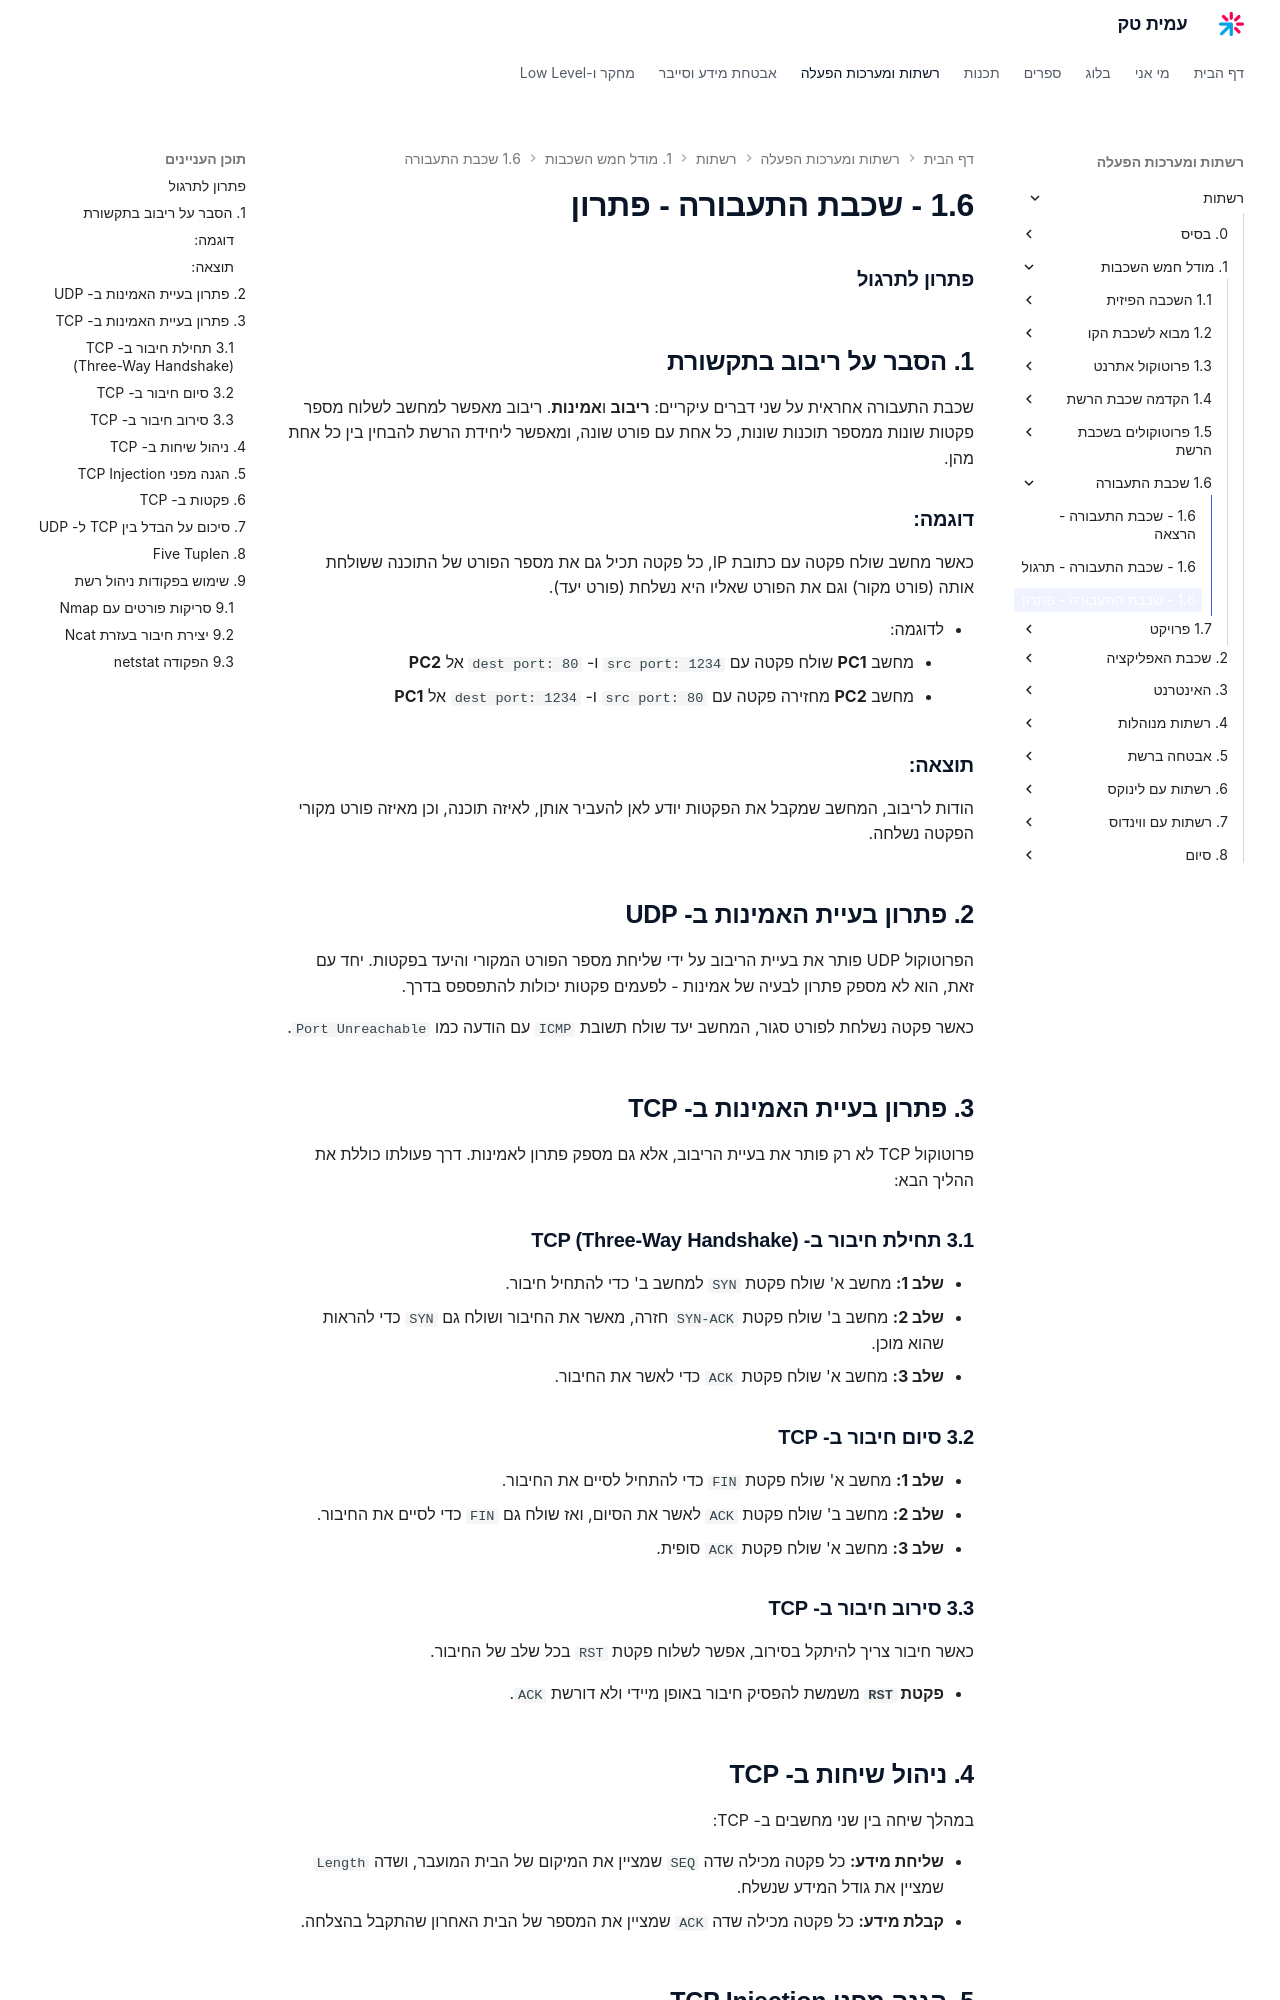

repository: AmitPinchasi/amittech · page: רשתות/1. מודל הOSI/1.6 - שכבת התעבורה/1.6 - שכבת התעבורה - פתרון/index.html · generator: mkdocs

### פתרון לתרגול

## 1. הסבר על ריבוב בתקשורת

שכבת התעבורה אחראית על שני דברים עיקריים: **ריבוב** ו**אמינות**. ריבוב מאפשר למחשב לשלוח מספר פקטות שונות ממספר תוכנות שונות, כל אחת עם פורט שונה, ומאפשר ליחידת הרשת להבחין בין כל אחת מהן.

### דוגמה:

כאשר מחשב שולח פקטה עם כתובת IP, כל פקטה תכיל גם את מספר הפורט של התוכנה ששולחת אותה (פורט מקור) וגם את הפורט שאליו היא נשלחת (פורט יעד).

- לדוגמה:
    - מחשב **PC1** שולח פקטה עם `src port: 1234` ו- `dest port: 80` אל **PC2**
    - מחשב **PC2** מחזירה פקטה עם `src port: 80` ו- `dest port: 1234` אל **PC1**

### תוצאה:

הודות לריבוב, המחשב שמקבל את הפקטות יודע לאן להעביר אותן, לאיזה תוכנה, וכן מאיזה פורט מקורי הפקטה נשלחה.

## 2. פתרון בעיית האמינות ב- UDP

הפרוטוקול UDP פותר את בעיית הריבוב על ידי שליחת מספר הפורט המקורי והיעד בפקטות. יחד עם זאת, הוא לא מספק פתרון לבעיה של אמינות - לפעמים פקטות יכולות להתפספס בדרך.

כאשר פקטה נשלחת לפורט סגור, המחשב יעד שולח תשובת `ICMP` עם הודעה כמו `Port Unreachable`.

## 3. פתרון בעיית האמינות ב- TCP

פרוטוקול TCP לא רק פותר את בעיית הריבוב, אלא גם מספק פתרון לאמינות. דרך פעולתו כוללת את ההליך הבא:

### 3.1 תחילת חיבור ב- TCP (Three-Way Handshake)

- **שלב 1:** מחשב א' שולח פקטת `SYN` למחשב ב' כדי להתחיל חיבור.
- **שלב 2:** מחשב ב' שולח פקטת `SYN-ACK` חזרה, מאשר את החיבור ושולח גם `SYN` כדי להראות שהוא מוכן.
- **שלב 3:** מחשב א' שולח פקטת `ACK` כדי לאשר את החיבור.

### 3.2 סיום חיבור ב- TCP

- **שלב 1:** מחשב א' שולח פקטת `FIN` כדי להתחיל לסיים את החיבור.
- **שלב 2:** מחשב ב' שולח פקטת `ACK` לאשר את הסיום, ואז שולח גם `FIN` כדי לסיים את החיבור.
- **שלב 3:** מחשב א' שולח פקטת `ACK` סופית.

### 3.3 סירוב חיבור ב- TCP

כאשר חיבור צריך להיתקל בסירוב, אפשר לשלוח פקטת `RST` בכל שלב של החיבור.

- **פקטת `RST`** משמשת להפסיק חיבור באופן מיידי ולא דורשת `ACK`.
